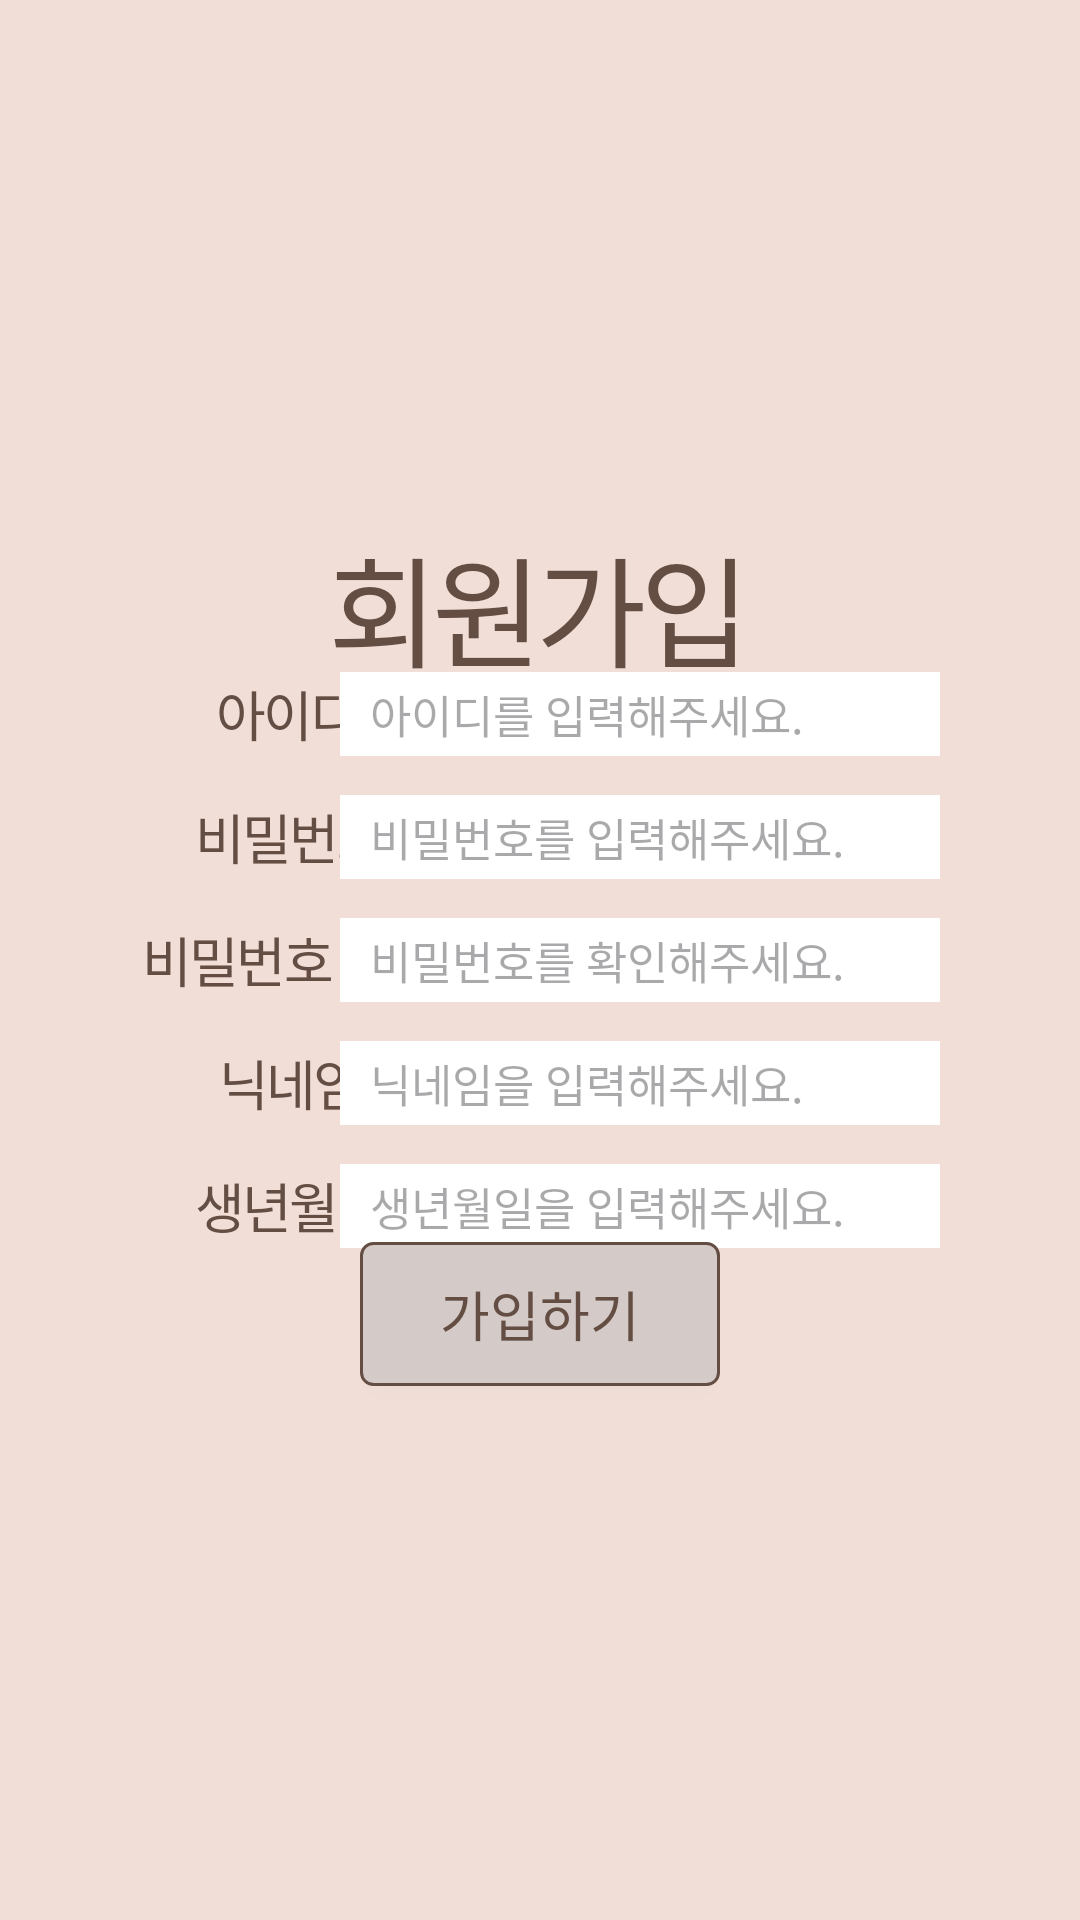

Android layout source for this screen:
<!-- AndroidManifest.xml: application theme Theme.Capstone_1 -->
<!-- res/layout/signin_page.xml -->
<?xml version="1.0" encoding="utf-8"?>
<androidx.constraintlayout.widget.ConstraintLayout xmlns:android="http://schemas.android.com/apk/res/android"
    xmlns:app="http://schemas.android.com/apk/res-auto"
    xmlns:tools="http://schemas.android.com/tools"
    android:layout_width="match_parent"
    android:layout_height="match_parent"
    android:background="@color/background">

    <TextView
        android:layout_width="wrap_content"
        android:layout_height="wrap_content"
        android:letterSpacing="-0.05"
        android:text="회원가입"
        android:textAlignment="center"
        android:textColor="@color/brown_text"
        android:textSize="40sp"
        android:layout_marginTop="180dp"
        app:layout_constraintBottom_toTopOf="@+id/guideline6"
        app:layout_constraintEnd_toEndOf="parent"
        app:layout_constraintHorizontal_bias="0.498"
        app:layout_constraintStart_toStartOf="parent"
        app:layout_constraintTop_toTopOf="parent" />

    <TextView
        android:id="@+id/text_id"
        android:layout_width="98dp"
        android:layout_height="28dp"
        android:gravity="center"
        android:letterSpacing="-0.05"
        android:text="아이디"
        android:textAlignment="center"
        android:textColor="@color/brown_text"
        android:textSize="18sp"
        app:layout_constraintStart_toStartOf="@+id/guideline1"
        app:layout_constraintTop_toTopOf="@+id/guideline6" />

    <EditText
        android:id="@+id/edit_userid"
        android:layout_width="200dp"
        android:layout_height="28dp"
        android:background="@color/white"
        android:hint="아이디를 입력해주세요."
        android:paddingStart="10dp"
        android:textSize="15sp"
        app:layout_constraintEnd_toStartOf="@+id/guideline2"
        app:layout_constraintTop_toTopOf="@+id/guideline6" />

    <TextView
        android:id="@+id/text_pw"
        android:layout_width="100dp"
        android:layout_height="28dp"
        android:gravity="center"
        android:letterSpacing="-0.05"
        android:text="비밀번호"
        android:textAlignment="center"
        android:textColor="@color/brown_text"
        android:textSize="18sp"
        app:layout_constraintBottom_toTopOf="@+id/text_pw_check"
        app:layout_constraintStart_toStartOf="@+id/guideline1"
        app:layout_constraintTop_toBottomOf="@+id/text_id" />

    <EditText
        android:id="@+id/edit_pw"
        android:layout_width="200dp"
        android:layout_height="28dp"
        android:background="@color/white"
        android:hint="비밀번호를 입력해주세요."
        android:paddingStart="10dp"
        android:textSize="15sp"
        android:inputType="textPassword"
        app:layout_constraintBottom_toTopOf="@+id/edit_pw_check"
        app:layout_constraintEnd_toStartOf="@+id/guideline2"
        app:layout_constraintTop_toBottomOf="@+id/edit_userid" />

    <TextView
        android:id="@+id/text_pw_check"
        android:layout_width="100dp"
        android:layout_height="28dp"
        android:gravity="center"
        android:letterSpacing="-0.05"
        android:text="비밀번호 확인"
        android:textAlignment="center"
        android:textColor="@color/brown_text"
        android:textSize="18sp"
        app:layout_constraintBottom_toBottomOf="parent"
        app:layout_constraintStart_toStartOf="@+id/guideline1"
        app:layout_constraintTop_toTopOf="parent" />

    <EditText
        android:id="@+id/edit_pw_check"
        android:layout_width="200dp"
        android:layout_height="28dp"
        android:background="@color/white"
        android:hint="비밀번호를 확인해주세요."
        android:paddingStart="10dp"
        android:inputType="textPassword"
        android:textSize="15sp"
        app:layout_constraintBottom_toBottomOf="parent"
        app:layout_constraintEnd_toStartOf="@+id/guideline2"
        app:layout_constraintTop_toTopOf="parent" />


    <TextView
        android:id="@+id/text_username"
        android:layout_width="100dp"
        android:layout_height="28dp"
        android:gravity="center"
        android:letterSpacing="-0.05"
        android:text="닉네임"
        android:textAlignment="center"
        android:textColor="@color/brown_text"
        android:textSize="18sp"
        app:layout_constraintBottom_toTopOf="@+id/text_birth"
        app:layout_constraintStart_toStartOf="@+id/guideline1"
        app:layout_constraintTop_toBottomOf="@+id/text_pw_check" />

    <EditText
        android:id="@+id/edit_nickname"
        android:layout_width="200dp"
        android:layout_height="28dp"
        android:background="@color/white"
        android:hint="닉네임을 입력해주세요."
        android:paddingStart="10dp"
        android:textSize="15sp"
        app:layout_constraintBottom_toTopOf="@+id/edit_birth"
        app:layout_constraintEnd_toStartOf="@+id/guideline2"
        app:layout_constraintTop_toBottomOf="@+id/edit_pw_check" />

    <TextView
        android:id="@+id/text_birth"
        android:layout_width="100dp"
        android:layout_height="28dp"
        android:gravity="center"
        android:letterSpacing="-0.05"
        android:text="생년월일"
        android:textAlignment="center"
        android:textColor="@color/brown_text"
        android:textSize="18sp"
        app:layout_constraintBottom_toTopOf="@+id/guideline8"
        app:layout_constraintStart_toStartOf="@+id/guideline1" />

    <EditText
        android:id="@+id/edit_birth"
        android:layout_width="200dp"
        android:layout_height="28dp"
        android:background="@color/white"
        android:hint="생년월일을 입력해주세요."
        android:paddingStart="10dp"
        android:textSize="15sp"
        app:layout_constraintBottom_toTopOf="@+id/guideline8"
        app:layout_constraintEnd_toStartOf="@+id/guideline2" />

    <androidx.appcompat.widget.AppCompatButton
        android:id="@+id/btn_create_account"
        android:layout_width="120dp"
        android:layout_height="wrap_content"
        android:background="@drawable/btn_background"
        android:text="가입하기"
        android:textColor="@color/brown_text"
        android:textSize="18sp"
        android:layout_marginBottom="180dp"
        app:layout_constraintBottom_toBottomOf="parent"
        app:layout_constraintEnd_toEndOf="parent"
        app:layout_constraintStart_toStartOf="parent"
        app:layout_constraintTop_toTopOf="@+id/guideline8" />

    <androidx.constraintlayout.widget.Guideline
        android:id="@+id/guideline1"
        android:layout_width="wrap_content"
        android:layout_height="wrap_content"
        android:orientation="vertical"
        app:layout_constraintGuide_percent="0.13" />

    <androidx.constraintlayout.widget.Guideline
        android:id="@+id/guideline2"
        android:layout_width="wrap_content"
        android:layout_height="wrap_content"
        android:orientation="vertical"
        app:layout_constraintGuide_percent="0.87" />

    <androidx.constraintlayout.widget.Guideline
        android:id="@+id/guideline6"
        android:layout_width="wrap_content"
        android:layout_height="wrap_content"
        android:orientation="horizontal"
        app:layout_constraintGuide_percent="0.35" />

    <androidx.constraintlayout.widget.Guideline
        android:id="@+id/guideline8"
        android:layout_width="wrap_content"
        android:layout_height="wrap_content"
        android:orientation="horizontal"
        app:layout_constraintGuide_percent="0.65" />

</androidx.constraintlayout.widget.ConstraintLayout>
<!-- resources referenced by this layout -->
<resources>
  <color name="background">#F0DED7</color>
  <color name="brown_text">#644D43</color>
  <color name="white">#FFFFFFFF</color>
  <!-- drawable btn_background (drawable) -->
  <?xml version="1.0" encoding="utf-8"?>
  <shape xmlns:android="http://schemas.android.com/apk/res/android">
      <solid android:color="#D4CAC8" /> 
      <stroke android:width="1dp" /> 
      <stroke android:color="#644D43" /> 
      <corners android:radius="4dp" /> 
  </shape>
  <style name="Theme.Capstone_1" parent="Base.Theme.Capstone_1" />
  <style name="Base.Theme.Capstone_1" parent="Theme.Material3.DayNight.NoActionBar">
          
          
      </style>
</resources>
